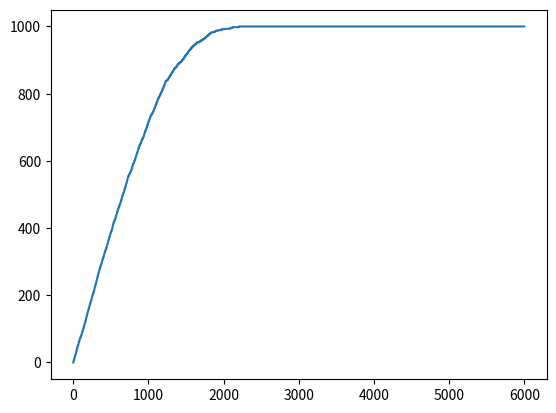

Here is the Python script that generated this plot: (Note: this script raises an exception after producing the figure.)
import numpy as np
import pandas as pd
import matplotlib.pyplot as plt

n_docs = 6000
n_relevant_docs = 1000
urn_bias = 20

sample = np.zeros(n_docs)
sample[:n_relevant_docs] = 1

ps = np.ones(n_docs)
ps[:n_relevant_docs] = urn_bias
ps = ps/ps.sum()

sample = np.random.choice(sample,sample.shape,replace=False, p=ps)
df = pd.DataFrame({'relevance': sample})
df['id'] = df.index
df.relevance.cumsum().plot()
df.head()

from buscarpy import calculate_h0
documents_seen = 1500
df['seen_relevance'] = np.NaN
df.loc[:documents_seen,'seen_relevance'] = df.loc[:documents_seen,'relevance']
fig, ax = plt.subplots()
df.seen_relevance.cumsum().plot()
ax.set_xlim(xmax=df.shape[0])

calculate_h0(df)